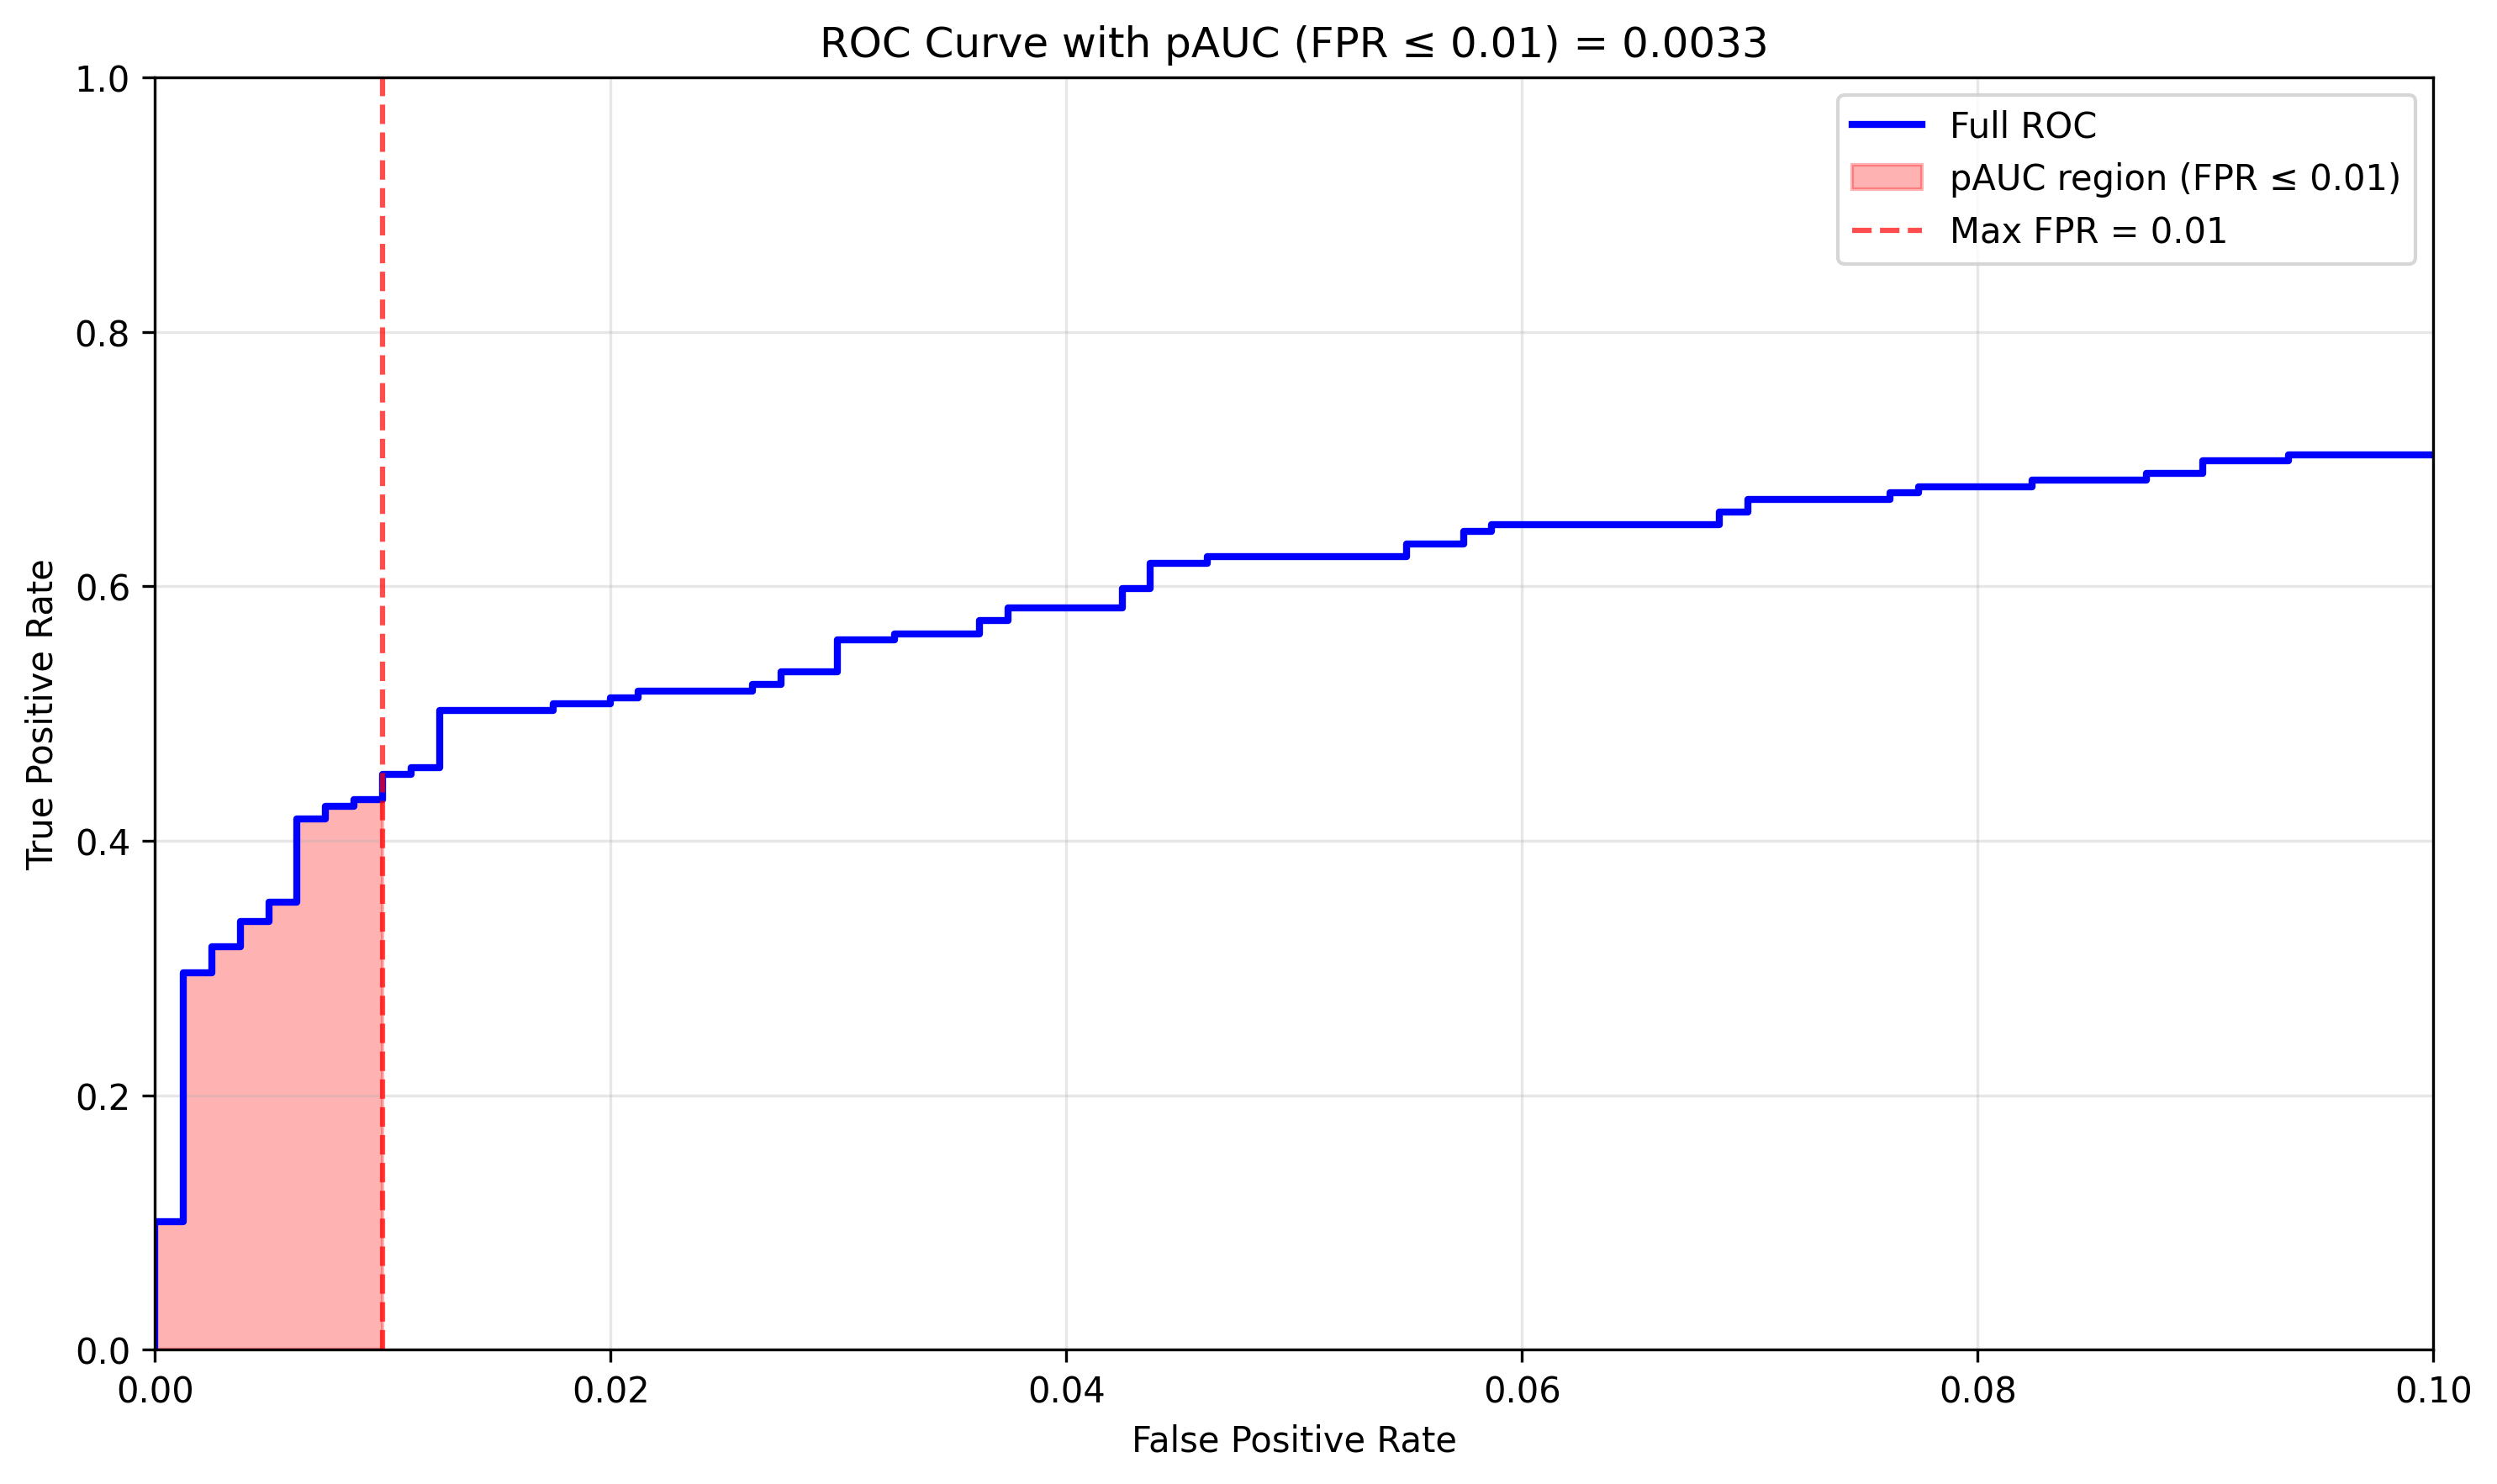

Write Python code to recreate this figure.
#!/usr/bin/env python3
"""
Script for testing PAUC calculation functionality
"""

import numpy as np
from sklearn.metrics import roc_curve
import matplotlib.pyplot as plt

def compute_pauc(y_true, y_scores, max_fpr=0.01):
    """
    Calculate pAUC (partial AUC) with max_fpr=0.01
    
    Parameters:
        - y_true: true labels (binary classification: 0=benign, 1=attack)
        - y_scores: prediction scores
        - max_fpr: maximum false positive rate, default 0.01 (1%)
    
    Returns:
        - pauc: partial AUC value
    """
    # Calculate ROC curve
    fpr, tpr, _ = roc_curve(y_true, y_scores)
    
    # Find the part where FPR <= max_fpr
    mask = fpr <= max_fpr
    fpr_partial = fpr[mask]
    tpr_partial = tpr[mask]
    
    # If max_fpr is not in fpr, interpolation is needed
    if max_fpr not in fpr_partial:
        # Add max_fpr point
        fpr_partial = np.append(fpr_partial, max_fpr)
        # Interpolate corresponding TPR
        tpr_at_max_fpr = np.interp(max_fpr, fpr, tpr)
        tpr_partial = np.append(tpr_partial, tpr_at_max_fpr)
    
    # Calculate pAUC (using trapezoidal rule)
    pauc = np.trapz(tpr_partial, fpr_partial)
    
    return pauc, fpr_partial, tpr_partial

def test_pauc():
    """Test PAUC calculation"""
    # Generate test data
    np.random.seed(42)
    n_samples = 1000
    
    # Generate true labels: 80% benign (0), 20% attack (1)
    y_true = np.random.choice([0, 1], size=n_samples, p=[0.8, 0.2])
    
    # Generate prediction scores: lower scores for benign class, higher scores for attack class
    y_scores = np.random.normal(0, 1, n_samples)
    y_scores[y_true == 1] += 2  # Higher scores for attack class
    
    # Calculate pAUC
    pauc, fpr_partial, tpr_partial = compute_pauc(y_true, y_scores, max_fpr=0.01)
    
    print(f"pAUC (FPR ≤ 0.01): {pauc:.4f}")
    
    # Plot ROC curve and pAUC region
    fpr, tpr, _ = roc_curve(y_true, y_scores)
    
    plt.figure(figsize=(10, 6))
    
    # Plot complete ROC curve
    plt.plot(fpr, tpr, 'b-', linewidth=2, label='Full ROC')
    
    # Plot pAUC region
    plt.fill_between(fpr_partial, 0, tpr_partial, alpha=0.3, color='red', 
                     label=f'pAUC region (FPR ≤ 0.01)')
    
    # Add max_fpr line
    plt.axvline(x=0.01, color='red', linestyle='--', alpha=0.7, 
                label='Max FPR = 0.01')
    
    plt.xlabel('False Positive Rate')
    plt.ylabel('True Positive Rate')
    plt.title(f'ROC Curve with pAUC (FPR ≤ 0.01) = {pauc:.4f}')
    plt.legend()
    plt.grid(True, alpha=0.3)
    plt.xlim([0, 0.1])  # Zoom in on FPR ≤ 0.1 region
    plt.ylim([0, 1])
    
    plt.tight_layout()
    plt.savefig('test_pauc.png', dpi=300, bbox_inches='tight')
    plt.show()
    
    print("Test completed! Image saved as test_pauc.png")   

if __name__ == "__main__":
    test_pauc() 